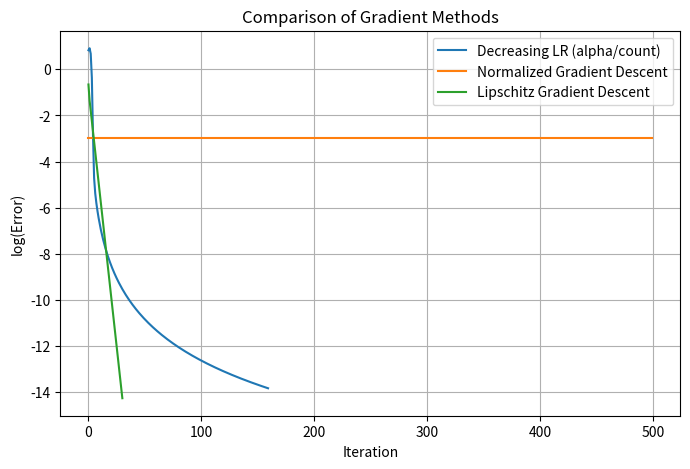

The matplotlib source for this figure:
# -*- coding: utf-8 -*-
"""
Created on Tue Sep 23 21:14:10 2025

[redacted]
"""

import numpy as np
import matplotlib.pyplot as plt
import time

a = 20
b = np.array([[-1.0], [1.0]])
C = np.array([[2.0, 0.0],
              [1.0, 1.0]])

def f(w):
    return a + np.dot(b.T, w) + np.dot(w.T, np.dot(C, w))

def grad_f(w):
    return b + (C + C.T).dot(w)

H = (C + C.T)

L = max(np.linalg.eigvals(H)).real

z = (1 + np.sqrt(5)) / 2  

def goldendelta(x4, x1, z):
    return (x4 - x1) / z

def goldensearch(g, w, h, x1, x4, accuracy=1e-6):
    x2 = x4 - goldendelta(x4, x1, z)
    x3 = x1 + goldendelta(x4, x1, z)
    f1 = g(w - x1 * h); f2 = g(w - x2 * h)
    f3 = g(w - x3 * h); f4 = g(w - x4 * h)
    i = 0
    error = abs(x4 - x1)
    while error > accuracy:
        if (f2 < f3):
            x4, f4 = x3, f3
            x3, f3 = x2, f2
            x2 = x4 - goldendelta(x4, x1, z)
            f2 = g(w - x2 * h)
        else:
            x1, f1 = x2, f2
            x2, f2 = x3, f3
            x3 = x1 + goldendelta(x4, x1, z)
            f3 = g(w - x3 * h)
        i += 1
        error = abs(f4 - f1)
    return (x1 + x4) / 2.0, i, error

def golden(g, w, h, alpha):
    alpha, iters, error = goldensearch(g, w, h, alpha/10., alpha*10.0, 1e-6)
    return alpha

def grad_descent_decreasing_lr(f, grad_f, w0, alpha=1.0, max_iter=1000, tol=1e-6):
    t_start = time.process_time()
    w = w0.copy()
    errors = []
    count = 1
    while count <= max_iter:
        g = grad_f(w)
        step_size = alpha / count
        update = -step_size * g
        w = w + update
        err = np.linalg.norm(update)
        errors.append(err)
        if err < tol:
            break
        count += 1
    t_end = time.process_time()
    return {
        "method": "Decreasing LR (alpha/count)",
        "alpha": alpha,
        "final_w": w,
        "iterations": count,
        "final_update": err,
        "total_time_ms": (t_end - t_start) * 1000,
        "errors": errors,
        "converged": err < tol
    }

def grad_descent_normalized(f, grad_f, w0, alpha=0.05, max_iter=1000, tol=1e-6):
    t_start = time.process_time()
    w = w0.copy()
    errors = []
    count = 1
    while count <= max_iter:
        g = grad_f(w)
        g_norm = np.linalg.norm(g)
        if g_norm == 0:
            break
        update = -alpha * g / g_norm
        w = w + update
        err = np.linalg.norm(update)
        errors.append(err)
        if err < tol:
            break
        count += 1
    t_end = time.process_time()
    return {
        "method": "Normalized Gradient Descent",
        "alpha": alpha,
        "final_w": w,
        "iterations": count,
        "final_update": err,
        "total_time_ms": (t_end - t_start) * 1000,
        "errors": errors,
        "converged": err < tol
    }

def grad_descent_lipschitz(f, grad_f, w0, alpha=1.0, max_iter=1000, tol=1e-6):
    t_start = time.process_time()
    w = w0.copy()
    errors = []
    count = 1
    step_size = alpha / L   
    while count <= max_iter:
        g = grad_f(w)
        update = -step_size * g
        w = w + update
        err = np.linalg.norm(update)
        errors.append(err)
        if err < tol:
            break
        count += 1
    t_end = time.process_time()
    return {
        "method": "Lipschitz Gradient Descent",
        "alpha": alpha,
        "L": L,
        "final_w": w,
        "iterations": count,
        "final_update": err,
        "total_time_ms": (t_end - t_start) * 1000,
        "errors": errors,
        "converged": err < tol
    }

w0 = np.array([[-0.3], [0.2]])

results1 = grad_descent_decreasing_lr(f, grad_f, w0, alpha=1.0, max_iter=500)
results2 = grad_descent_normalized(f, grad_f, w0, alpha=0.05, max_iter=500)
results3 = grad_descent_lipschitz(f, grad_f, w0, alpha=1.0, max_iter=500)

ModelResults = [results1, results2, results3]

for res in ModelResults:
    print("\nMethod:", res["method"])
    print("  Alpha:", res["alpha"])
    if "L" in res:
        print("  Lipschitz constant L:", res["L"])
    print("  Final w:", res["final_w"].flatten())
    print("  Iterations:", res["iterations"])
    print("  Final update:", res["final_update"])
    print("  Total time (ms):", res["total_time_ms"])
    print("  Converged:", res["converged"])

plt.figure(figsize=(8,5))
plt.plot(np.log(results1["errors"]), label=results1["method"])
plt.plot(np.log(results2["errors"]), label=results2["method"])
plt.plot(np.log(results3["errors"]), label=results3["method"])
plt.xlabel("Iteration")
plt.ylabel("log(Error)")
plt.title("Comparison of Gradient Methods")
plt.legend()
plt.grid(True)
plt.show()
